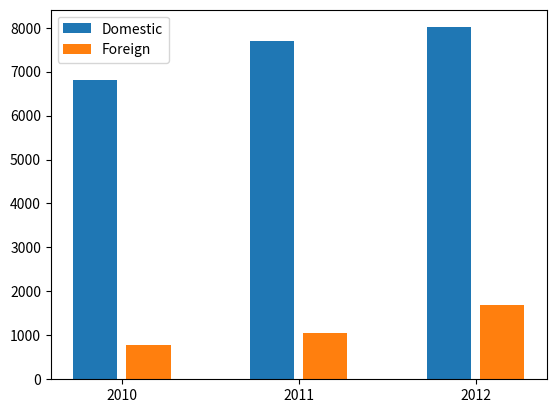

The script that saved this image:
import matplotlib.pyplot as plt
import numpy as np

# x 축의 위치를 지정하는 배열
x = np.arange(3)  # [0, 1, 2]

# x 축에 표시할 연도
years = ['2010', '2011', '2012']

# 국내 데이터
domestic = [6801, 7695, 8010]  # 각 연도의 국내 데이터

# 해외 데이터
foreign = [777, 1046, 1681]  # 각 연도의 해외 데이터

# 국내 데이터에 대한 막대 그래프 생성
plt.bar(x, domestic, width=0.25, label='Domestic')

# 해외 데이터에 대한 막대 그래프 생성
# x 위치를 0.3만큼 이동하여 막대가 겹치지 않도록 함
plt.bar(x + 0.3, foreign, width=0.25, label='Foreign')

# x 축의 눈금과 레이블 설정
plt.xticks(x + 0.15, years)  # x 위치를 막대의 중앙에 맞추기 위해 x + 0.15로 조정

# 범례 추가
plt.legend()

# 그래프 출력
plt.show()
